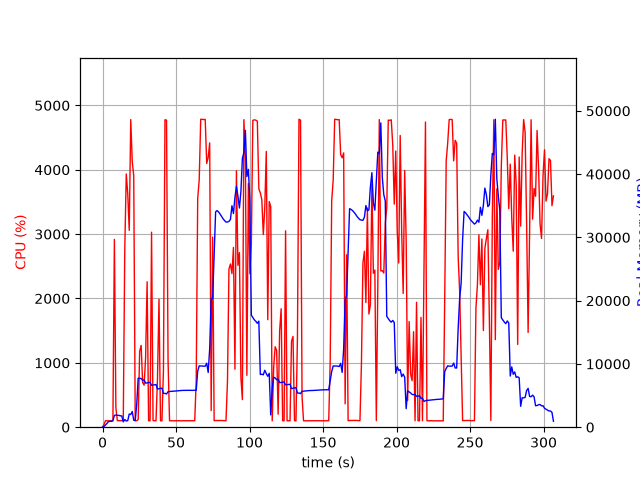

The table this chart was drawn from, first rows:
elapsed_time, nproc, cpu, mem_real, mem_virtual
3.695487976074219e-05, 1, 0.0, 8.312, 3185
1.006, 1, 44.7, 115.0, 774.8
2.013, 1, 101.3, 349, 1895
3.02, 1, 99.3, 607, 3175
4.027, 1, 99.3, 887, 3175
5.033, 1, 100.4, 921.9, 2663
6.042, 1, 100.2, 921.9, 2663
7.048, 1, 99.4, 1035, 3254
8.055, 1, 2918, 1850, 7429
9.063, 1, 305.5, 1939, 7572
10.07, 1, 101.2, 1878, 7572
11.08, 1, 101.3, 1873, 7572
12.08, 1, 101.3, 1799, 7572
13.09, 1, 102.2, 1781, 7572
14.1, 1, 103.2, 844.3, 7644
15.11, 1, 2744, 1214, 7644
16.13, 1, 3934, 977.8, 7676
17.15, 1, 3623, 1044, 8342
18.16, 1, 3058, 2085, 8342
19.18, 1, 4780, 2001, 8342
20.2, 1, 4132, 2476, 8342
21.22, 1, 3906, 1096, 9366
22.22, 1, 99.2, 1063, 9366
23.23, 1, 100.2, 3541, 20976
24.24, 1, 120.1, 7740, 20976
25.25, 1, 1178, 7733, 21063
26.25, 1, 1271, 7696, 21063
27.26, 1, 694.1, 7425, 21063
28.29, 1, 653.0, 7492, 21063
29.29, 1, 1083, 6962, 21063
30.32, 1, 2260, 7010, 21063
31.33, 1, 100.3, 7053, 21063
32.33, 1, 100.3, 7089, 21063
33.34, 1, 3030, 6614, 21063
34.35, 1, 104.3, 6656, 21063
35.36, 1, 100.3, 6700, 21063
36.36, 1, 100.3, 6741, 21063
37.37, 1, 752.9, 6031, 21063
38.41, 1, 1989, 6088, 21063
39.41, 1, 99.3, 6136, 21063
40.42, 1, 100.3, 6176, 21063
41.43, 1, 890.7, 5342, 21063
42.47, 1, 4778, 5342, 21063
43.52, 1, 4770, 5250, 21063
44.57, 1, 1036, 5617, 21110
45.57, 1, 100.3, 5639, 21110
46.58, 1, 99.2, 5665, 21110
47.59, 1, 100.3, 5689, 21110
48.59, 1, 99.3, 5715, 21110
49.6, 1, 101.2, 5739, 21110
50.61, 1, 99.3, 5757, 21110
51.62, 1, 101.2, 5763, 21110
52.62, 1, 100.3, 5789, 21110
53.63, 1, 99.3, 5803, 21110
54.64, 1, 101.2, 5818, 21110
55.65, 1, 100.1, 5813, 21110
56.66, 1, 101.1, 5823, 21110
57.67, 1, 99.1, 5832, 21110
58.68, 1, 101.1, 5856, 21110
59.69, 1, 101.1, 5831, 21110
... 244 more rows
